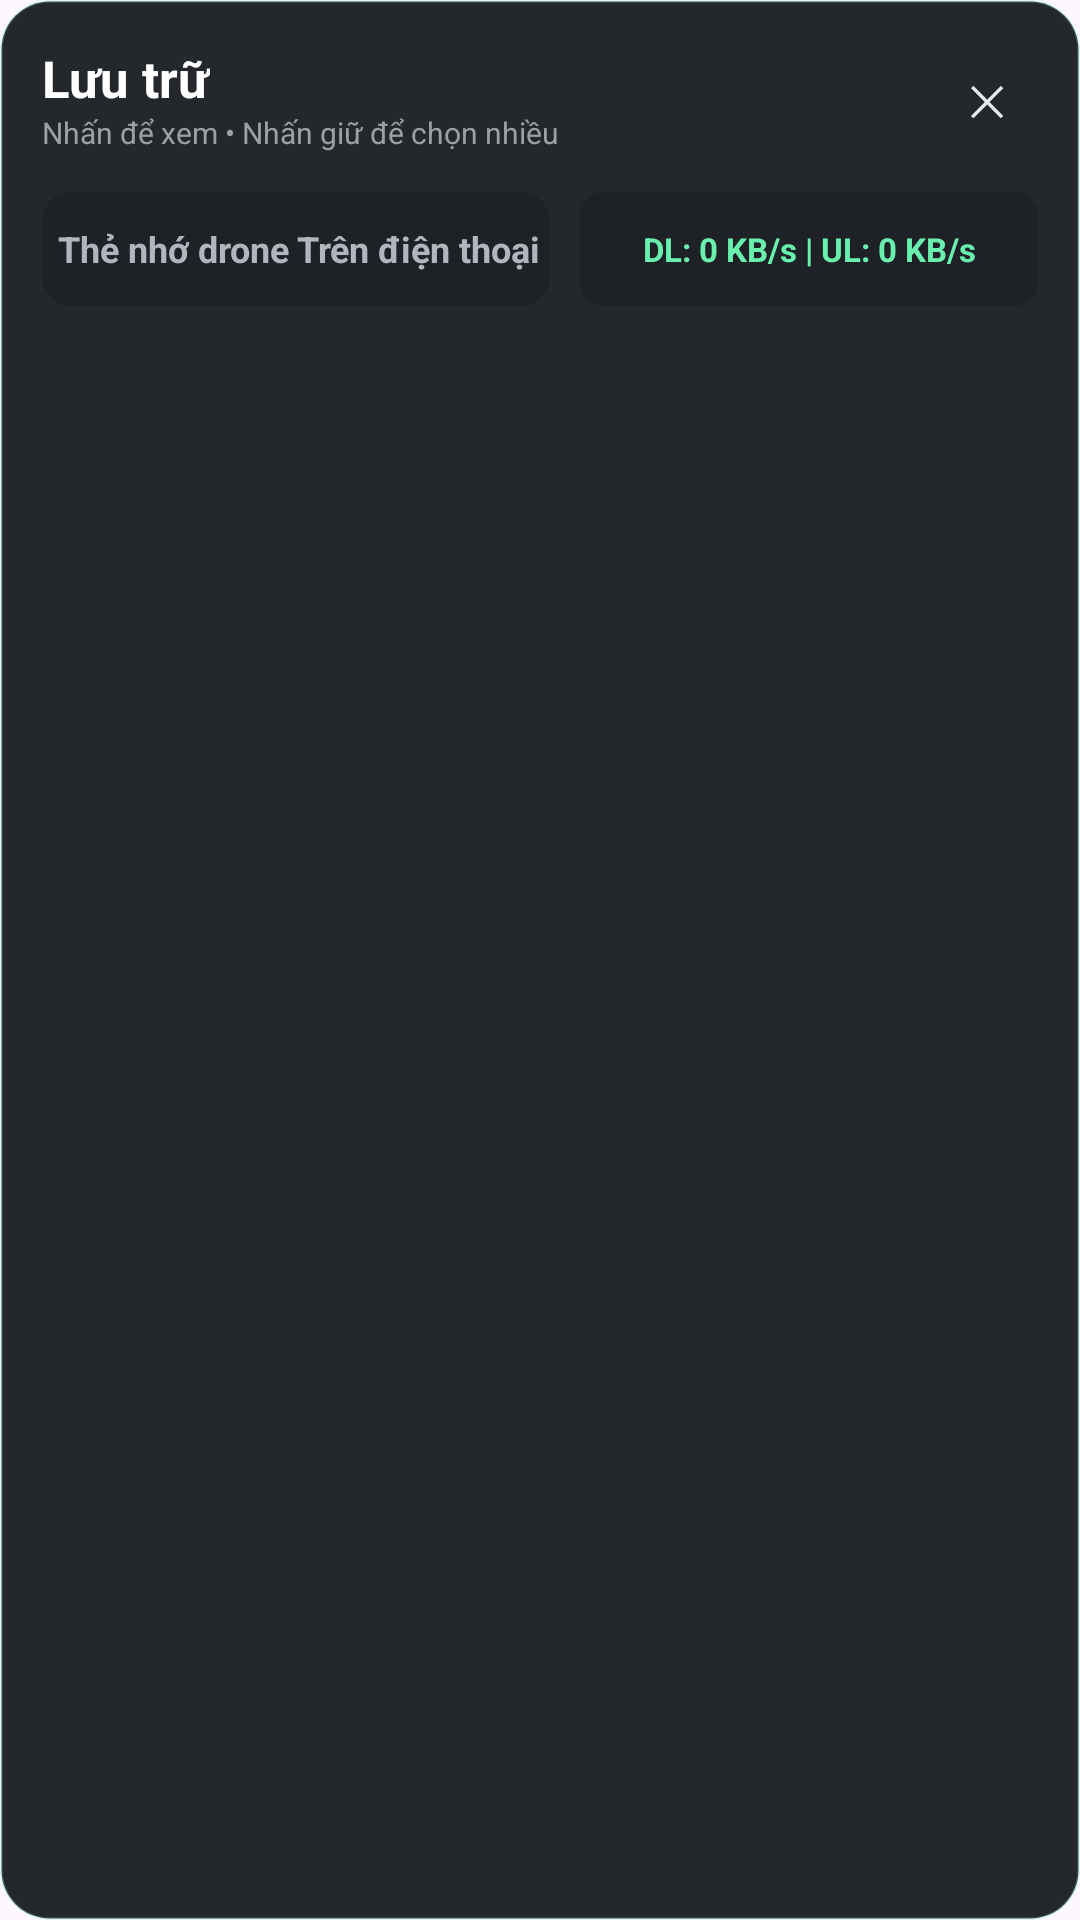

Reconstruct the res/layout file that produces this screen, plus the resources it refers to.
<!-- AndroidManifest.xml: application theme Theme.Djicontroller -->
<!-- res/layout/dialog_storage.xml -->
<?xml version="1.0" encoding="utf-8"?>
<LinearLayout xmlns:android="http://schemas.android.com/apk/res/android"
    android:layout_width="match_parent"
    android:layout_height="match_parent"
    android:background="@drawable/bg_cf_dialog"
    android:orientation="vertical"
    android:paddingStart="14dp"
    android:paddingTop="12dp"
    android:paddingEnd="14dp"
    android:paddingBottom="10dp">

    
    <LinearLayout
        android:id="@+id/layoutHeaderNormal"
        android:layout_width="match_parent"
        android:layout_height="42dp"
        android:gravity="center_vertical"
        android:orientation="horizontal">

        <LinearLayout
            android:layout_width="0dp"
            android:layout_height="wrap_content"
            android:layout_weight="1"
            android:orientation="vertical">

            <TextView
                android:layout_width="wrap_content"
                android:layout_height="wrap_content"
                android:text="Lưu trữ"
                android:textColor="#FFFFFF"
                android:textSize="17sp"
                android:textStyle="bold" />

            <TextView
                android:layout_width="wrap_content"
                android:layout_height="wrap_content"
                android:text="Nhấn để xem • Nhấn giữ để chọn nhiều"
                android:textColor="#9AA0A6"
                android:textSize="10sp" />
        </LinearLayout>

        <androidx.appcompat.widget.AppCompatButton
            android:id="@+id/btnCloseStorage"
            android:layout_width="34dp"
            android:layout_height="34dp"
            android:background="@drawable/bg_wp_close"
            android:minWidth="0dp"
            android:minHeight="0dp"
            android:padding="0dp"
            android:stateListAnimator="@null"
            android:text="✕"
            android:textColor="#E8EAED"
            android:textSize="14sp" />
    </LinearLayout>

    
    <LinearLayout
        android:id="@+id/layoutHeaderSelection"
        android:layout_width="match_parent"
        android:layout_height="42dp"
        android:gravity="center_vertical"
        android:orientation="horizontal"
        android:visibility="gone">

        <androidx.appcompat.widget.AppCompatButton
            android:id="@+id/btnCancelSelection"
            style="@style/WpButton"
            android:layout_width="wrap_content"
            android:layout_height="36dp"
            android:background="@drawable/bg_wp_btn_ghost"
            android:paddingStart="14dp"
            android:paddingEnd="14dp"
            android:text="Hủy"
            android:textColor="@color/txt_wp_ghost" />

        <TextView
            android:id="@+id/tvSelectionCount"
            android:layout_width="0dp"
            android:layout_height="wrap_content"
            android:layout_marginStart="12dp"
            android:layout_weight="1"
            android:text="Đã chọn: 0"
            android:textColor="#69F0AE"
            android:textSize="15sp"
            android:textStyle="bold" />

        <androidx.appcompat.widget.AppCompatButton
            android:id="@+id/btnDownloadSelected"
            style="@style/WpButton"
            android:layout_width="wrap_content"
            android:layout_height="36dp"
            android:background="@drawable/bg_st_btn_download"
            android:paddingStart="14dp"
            android:paddingEnd="14dp"
            android:text="Tải về"
            android:textColor="#0F2A1C" />

        <androidx.appcompat.widget.AppCompatButton
            android:id="@+id/btnFirebaseSelected"
            style="@style/WpButton"
            android:layout_width="wrap_content"
            android:layout_height="36dp"
            android:layout_marginStart="8dp"
            android:background="@drawable/bg_st_btn_cloud"
            android:paddingStart="14dp"
            android:paddingEnd="14dp"
            android:text="Cloud"
            android:textColor="#2B1A00" />

        <androidx.appcompat.widget.AppCompatButton
            android:id="@+id/btnDeleteSelected"
            style="@style/WpButton"
            android:layout_width="wrap_content"
            android:layout_height="36dp"
            android:layout_marginStart="8dp"
            android:background="@drawable/bg_wp_btn_danger"
            android:paddingStart="14dp"
            android:paddingEnd="14dp"
            android:text="Xóa"
            android:textColor="#FFFFFF" />
    </LinearLayout>

    
    <LinearLayout
        android:layout_width="match_parent"
        android:layout_height="wrap_content"
        android:layout_marginTop="10dp"
        android:gravity="center_vertical"
        android:orientation="horizontal">

        <LinearLayout
            android:layout_width="0dp"
            android:layout_height="38dp"
            android:layout_weight="1"
            android:background="@drawable/bg_wp_segment"
            android:orientation="horizontal"
            android:padding="3dp">

            <TextView
                android:id="@+id/tabDrone"
                android:layout_width="0dp"
                android:layout_height="match_parent"
                android:layout_weight="1"
                android:background="@drawable/bg_st_tab_item"
                android:gravity="center"
                android:text="Thẻ nhớ drone"
                android:textColor="@color/txt_st_tab"
                android:textSize="12sp"
                android:textStyle="bold" />

            <TextView
                android:id="@+id/tabPhone"
                android:layout_width="0dp"
                android:layout_height="match_parent"
                android:layout_weight="1"
                android:background="@drawable/bg_st_tab_item"
                android:gravity="center"
                android:text="Trên điện thoại"
                android:textColor="@color/txt_st_tab"
                android:textSize="12sp"
                android:textStyle="bold" />
        </LinearLayout>

        
        <TextView
            android:id="@+id/tvSpeedStats"
            android:layout_width="0dp"
            android:layout_height="wrap_content"
            android:layout_marginStart="10dp"
            android:layout_weight="0.9"
            android:background="@drawable/bg_st_status"
            android:gravity="center"
            android:maxLines="3"
            android:minHeight="38dp"
            android:paddingStart="10dp"
            android:paddingTop="4dp"
            android:paddingEnd="10dp"
            android:paddingBottom="4dp"
            android:text="DL: 0 KB/s | UL: 0 KB/s"
            android:textColor="#69F0AE"
            android:textSize="11sp"
            android:textStyle="bold" />
    </LinearLayout>

    
    <GridView
        android:id="@+id/gridStorage"
        android:layout_width="match_parent"
        android:layout_height="0dp"
        android:layout_marginTop="10dp"
        android:layout_weight="1"
        android:clipToPadding="false"
        android:columnWidth="128dp"
        android:horizontalSpacing="8dp"
        android:listSelector="@android:color/transparent"
        android:numColumns="auto_fit"
        android:paddingBottom="6dp"
        android:scrollbarSize="2dp"
        android:stretchMode="columnWidth"
        android:verticalSpacing="8dp" />

    
    <GridView
        android:id="@+id/gridLocal"
        android:layout_width="match_parent"
        android:layout_height="0dp"
        android:layout_marginTop="10dp"
        android:layout_weight="1"
        android:clipToPadding="false"
        android:columnWidth="128dp"
        android:horizontalSpacing="8dp"
        android:listSelector="@android:color/transparent"
        android:numColumns="auto_fit"
        android:paddingBottom="6dp"
        android:scrollbarSize="2dp"
        android:stretchMode="columnWidth"
        android:verticalSpacing="8dp"
        android:visibility="gone" />

    <TextView
        android:id="@+id/tvLocalEmpty"
        android:layout_width="match_parent"
        android:layout_height="0dp"
        android:layout_weight="1"
        android:drawablePadding="8dp"
        android:gravity="center"
        android:lineSpacingExtra="4dp"
        android:text="Chưa có file nào trên điện thoại\nẢnh chụp khi quay và bản xem nhanh của video sẽ hiện ở đây"
        android:textColor="#9AA0A6"
        android:textSize="12sp"
        android:visibility="gone" />
</LinearLayout>
<!-- resources referenced by this layout -->
<resources>
  <!-- drawable bg_cf_dialog (drawable) -->
  <?xml version="1.0" encoding="utf-8"?>
  <shape xmlns:android="http://schemas.android.com/apk/res/android" android:shape="rectangle">
      <solid android:color="#F2191C21" />
      <corners android:radius="16dp" />
      <stroke android:width="1dp" android:color="#3369F0AE" />
  </shape>
  <!-- drawable bg_st_btn_cloud (drawable) -->
  <?xml version="1.0" encoding="utf-8"?>
  <selector xmlns:android="http://schemas.android.com/apk/res/android">
      <item android:state_pressed="true">
          <shape android:shape="rectangle"><solid android:color="#F57C00" /><corners android:radius="10dp" /></shape>
      </item>
      <item>
          <shape android:shape="rectangle"><solid android:color="#FFA726" /><corners android:radius="10dp" /></shape>
      </item>
  </selector>
  <!-- drawable bg_st_btn_download (drawable) -->
  <?xml version="1.0" encoding="utf-8"?>
  <selector xmlns:android="http://schemas.android.com/apk/res/android">
      <item android:state_pressed="true">
          <shape android:shape="rectangle"><solid android:color="#4CC98A" /><corners android:radius="10dp" /></shape>
      </item>
      <item>
          <shape android:shape="rectangle"><solid android:color="#69F0AE" /><corners android:radius="10dp" /></shape>
      </item>
  </selector>
  <!-- drawable bg_st_status (drawable) -->
  <?xml version="1.0" encoding="utf-8"?>
  <shape xmlns:android="http://schemas.android.com/apk/res/android" android:shape="rectangle">
      <solid android:color="#1E2227" />
      <corners android:radius="8dp" />
  </shape>
  <!-- drawable bg_st_tab_item (drawable) -->
  <?xml version="1.0" encoding="utf-8"?>
  <selector xmlns:android="http://schemas.android.com/apk/res/android">
      <item android:state_selected="true">
          <shape android:shape="rectangle">
              <solid android:color="#69F0AE" />
              <corners android:radius="8dp" />
          </shape>
      </item>
      <item>
          <shape android:shape="rectangle">
              <solid android:color="#00000000" />
              <corners android:radius="8dp" />
          </shape>
      </item>
  </selector>
  <!-- drawable bg_wp_btn_danger (drawable) -->
  <?xml version="1.0" encoding="utf-8"?>
  <selector xmlns:android="http://schemas.android.com/apk/res/android">
      <item android:state_pressed="true">
          <shape android:shape="rectangle">
              <solid android:color="#D32F2F" />
              <corners android:radius="10dp" />
          </shape>
      </item>
      <item>
          <shape android:shape="rectangle">
              <solid android:color="#F44336" />
              <corners android:radius="10dp" />
          </shape>
      </item>
  </selector>
  <!-- drawable bg_wp_segment (drawable) -->
  <?xml version="1.0" encoding="utf-8"?>
  <shape xmlns:android="http://schemas.android.com/apk/res/android" android:shape="rectangle">
      <solid android:color="#1E2227" />
      <corners android:radius="10dp" />
  </shape>
  <style name="WpButton">
          <item name="android:layout_height">42dp</item>
          <item name="android:minHeight">0dp</item>
          <item name="android:minWidth">0dp</item>
          <item name="android:paddingStart">8dp</item>
          <item name="android:paddingEnd">8dp</item>
          <item name="android:stateListAnimator">@null</item>
          <item name="android:textAllCaps">true</item>
          <item name="android:textSize">12sp</item>
          <item name="android:textStyle">bold</item>
      </style>
  <style name="Theme.Djicontroller" parent="Base.Theme.Djicontroller" />
  <style name="Base.Theme.Djicontroller" parent="Theme.Material3.DayNight.NoActionBar">
          
          
      </style>
</resources>
